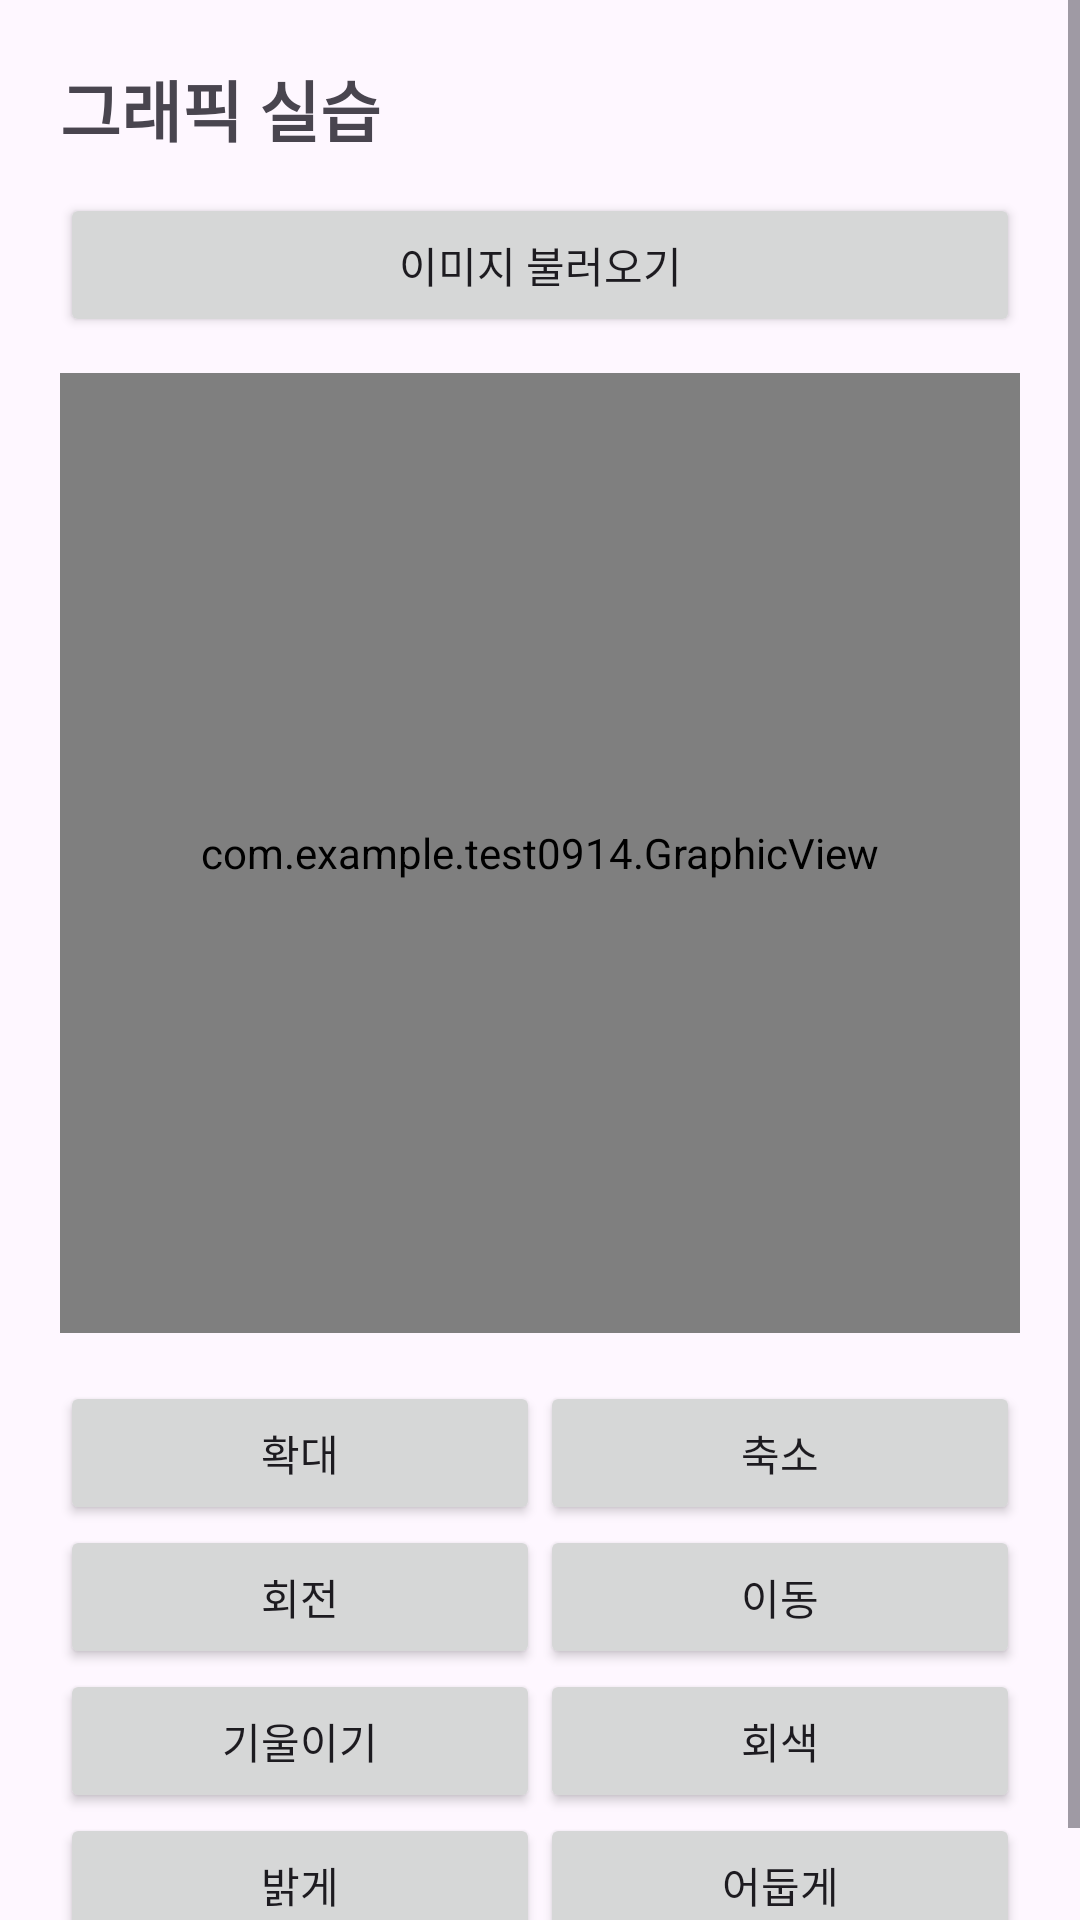

The Android layout XML behind this screen, and the referenced resources:
<!-- AndroidManifest.xml: application theme Theme.Test0914 -->
<!-- res/layout/fragment_graphics.xml -->
<?xml version="1.0" encoding="utf-8"?>
<ScrollView xmlns:android="http://schemas.android.com/apk/res/android"
    xmlns:tools="http://schemas.android.com/tools"
    android:layout_width="match_parent"
    android:layout_height="match_parent"
    tools:context="GraphicsFragment">

    <LinearLayout
        android:layout_width="match_parent"
        android:layout_height="wrap_content"
        android:orientation="vertical"
        android:padding="20dp">

        <TextView
            android:layout_width="wrap_content"
            android:layout_height="wrap_content"
            android:text="그래픽 실습"
            android:textSize="22sp"
            android:textStyle="bold" />

        <Button
            android:id="@+id/btnPickImage"
            android:layout_width="match_parent"
            android:layout_height="wrap_content"
            android:text="이미지 불러오기"
            android:layout_marginTop="12dp" />

        <com.example.test0914.GraphicView
            android:id="@+id/graphicView"
            android:layout_width="match_parent"
            android:layout_height="320dp"
            android:layout_marginTop="12dp"
            android:background="#EEEEEE" />

        <GridLayout
            android:layout_width="match_parent"
            android:layout_height="wrap_content"
            android:columnCount="2"
            android:layout_marginTop="16dp">

            <Button
                android:id="@+id/btnZoomIn"
                android:layout_width="0dp"
                android:layout_height="wrap_content"
                android:layout_columnWeight="1"
                android:text="확대" />

            <Button
                android:id="@+id/btnZoomOut"
                android:layout_width="0dp"
                android:layout_height="wrap_content"
                android:layout_columnWeight="1"
                android:text="축소" />

            <Button
                android:id="@+id/btnRotate"
                android:layout_width="0dp"
                android:layout_height="wrap_content"
                android:layout_columnWeight="1"
                android:text="회전" />

            <Button
                android:id="@+id/btnMove"
                android:layout_width="0dp"
                android:layout_height="wrap_content"
                android:layout_columnWeight="1"
                android:text="이동" />

            <Button
                android:id="@+id/btnSkew"
                android:layout_width="0dp"
                android:layout_height="wrap_content"
                android:layout_columnWeight="1"
                android:text="기울이기" />

            <Button
                android:id="@+id/btnGray"
                android:layout_width="0dp"
                android:layout_height="wrap_content"
                android:layout_columnWeight="1"
                android:text="회색" />

            <Button
                android:id="@+id/btnBright"
                android:layout_width="0dp"
                android:layout_height="wrap_content"
                android:layout_columnWeight="1"
                android:text="밝게" />

            <Button
                android:id="@+id/btnDark"
                android:layout_width="0dp"
                android:layout_height="wrap_content"
                android:layout_columnWeight="1"
                android:text="어둡게" />

        </GridLayout>

    </LinearLayout>
</ScrollView>
<!-- resources referenced by this layout -->
<resources>
  <style name="Theme.Test0914" parent="Base.Theme.Test0914" />
  <style name="Base.Theme.Test0914" parent="Theme.Material3.DayNight.NoActionBar">
          
          
      </style>
</resources>
